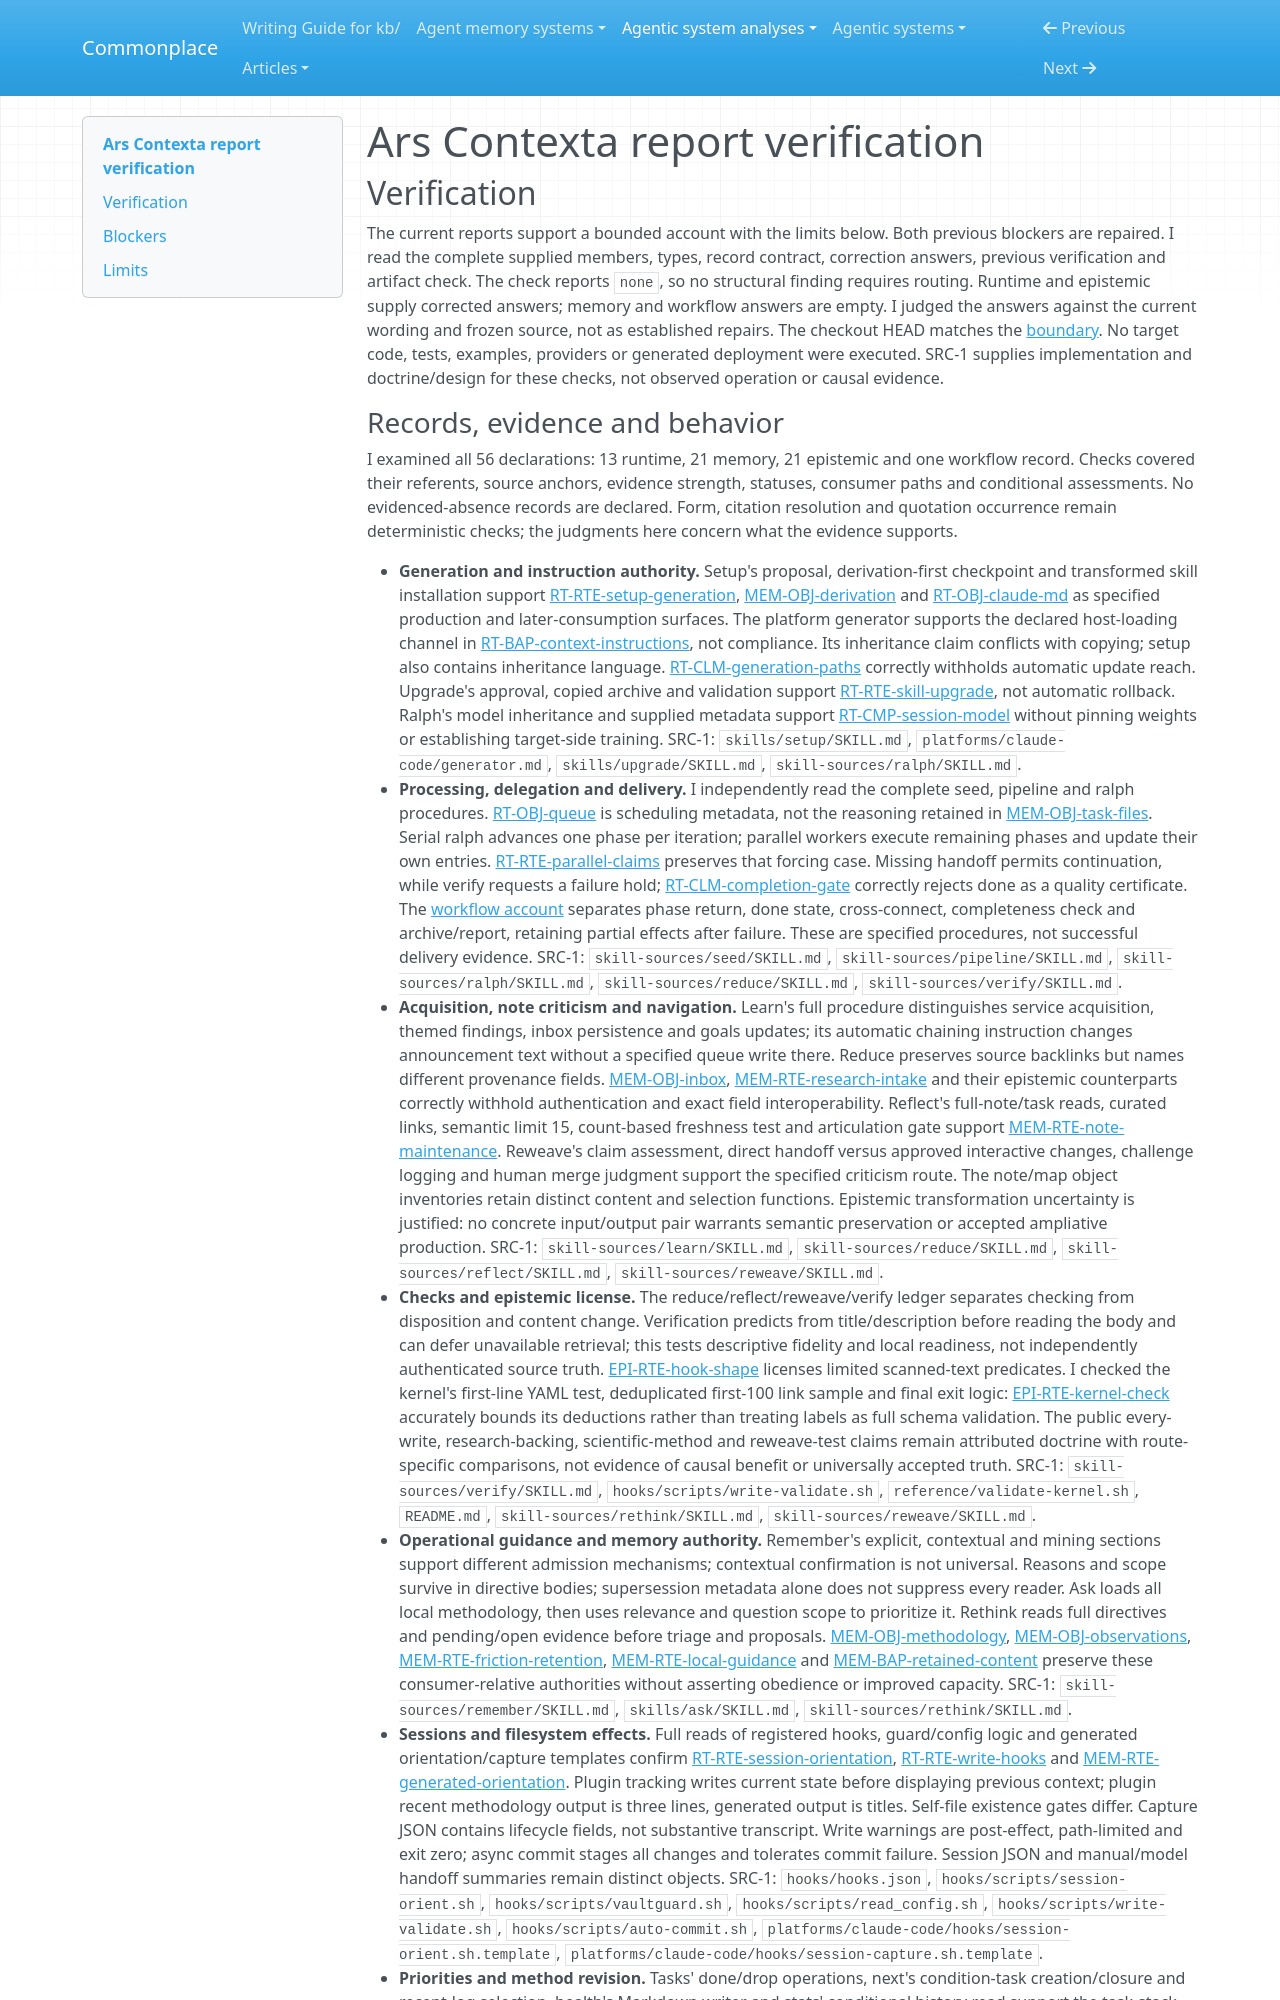

repository: zby/commonplace · page: agentic-system-analyses/retained/arscontexta/report-verification/index.html · generator: mkdocs

---
type: agentic-system-analyses/types/agentic-system-verification.md
description: "Independent report verification of Ars Contexta's generated knowledge-system loop at the frozen commit."
run-id: AAS-2026-10-12-arscontexta-f9e5f2f34166-01
reviewed-boundary: "2acfd5cc4473c4d06c46be63df748e77e00e2746"
---

# Ars Contexta report verification

## Verification

The current reports support a bounded account with the limits below. Both previous blockers are repaired. I read the complete supplied members, types, record contract, correction answers, previous verification and artifact check. The check reports `none`, so no structural finding requires routing. Runtime and epistemic supply corrected answers; memory and workflow answers are empty. I judged the answers against the current wording and frozen source, not as established repairs. The checkout HEAD matches the [boundary](boundary.md#boundary-and-evidence). No target code, tests, examples, providers or generated deployment were executed. SRC-1 supplies implementation and doctrine/design for these checks, not observed operation or causal evidence.
